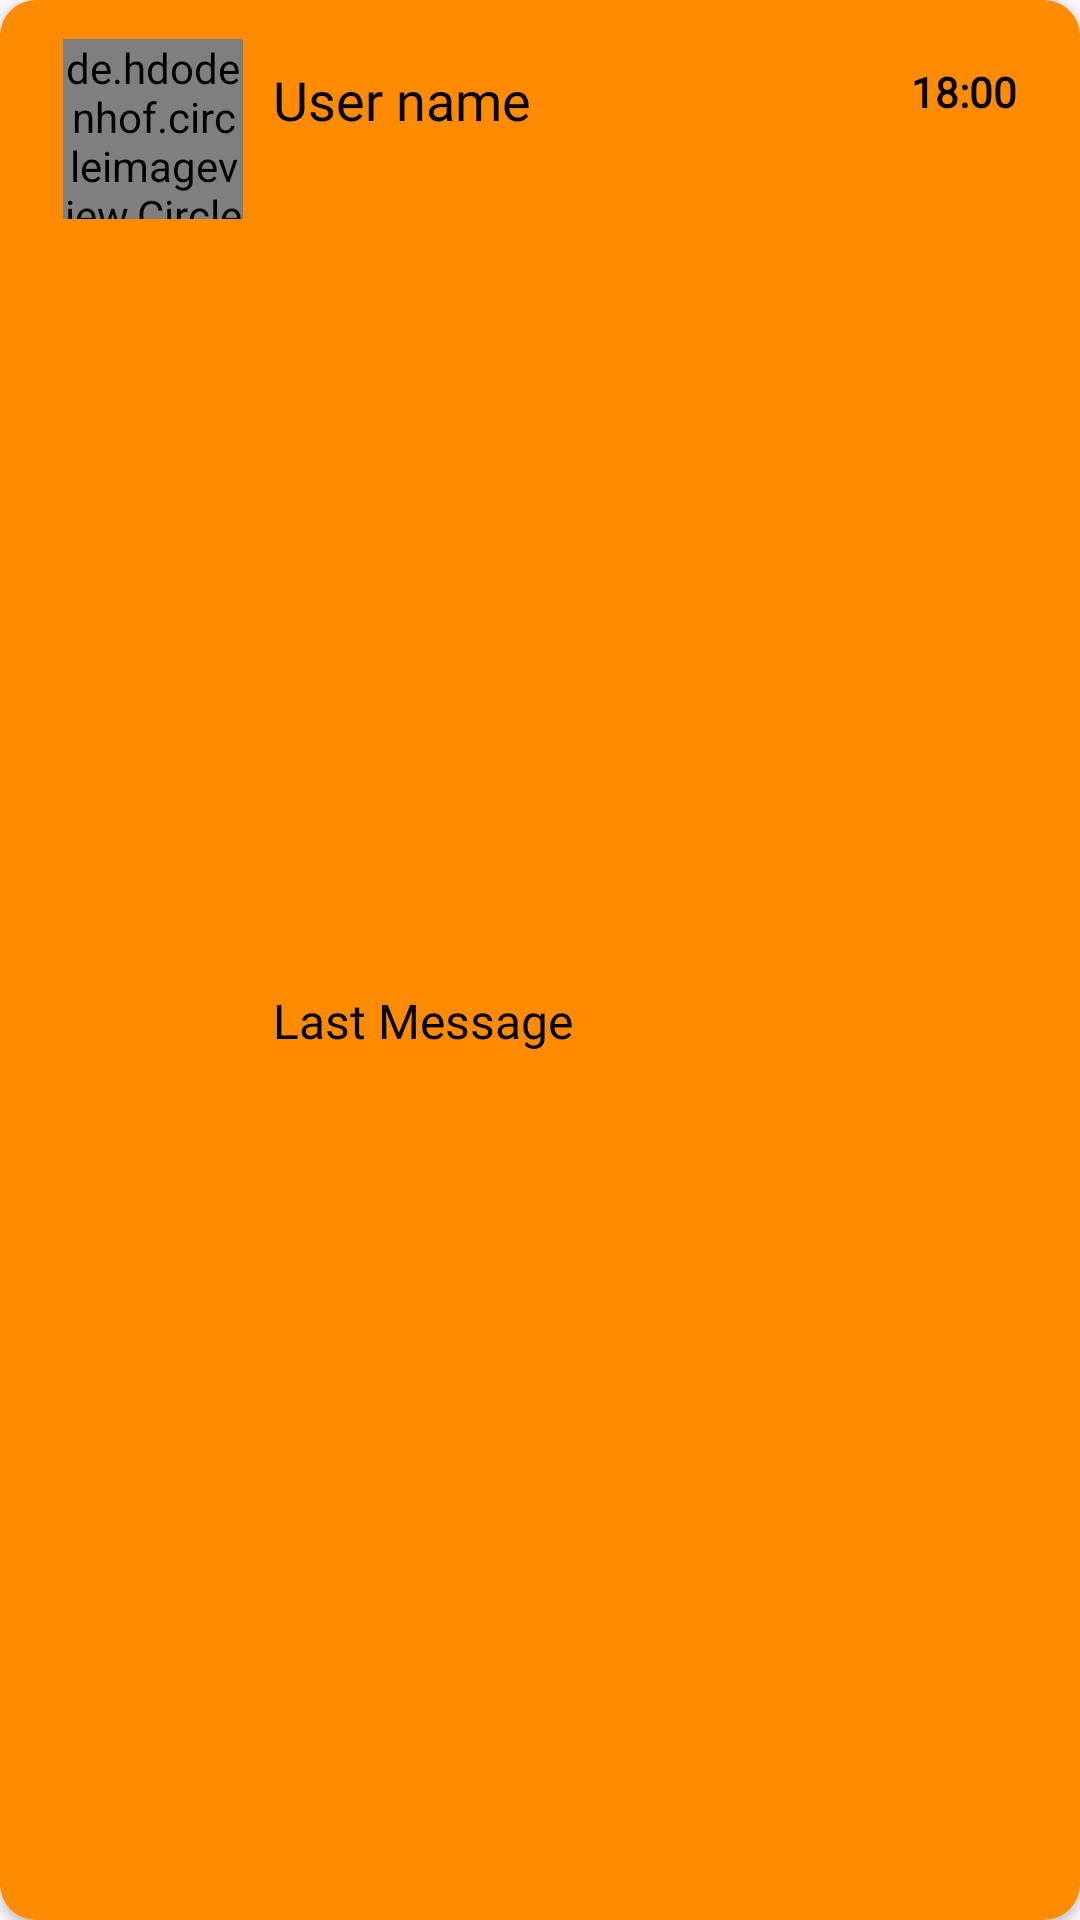

Produce the Android XML layout that renders to this screen, including the resource entries it uses.
<!-- AndroidManifest.xml: application theme Theme.ChatDuck -->
<!-- res/layout/recentchatlist.xml -->
<?xml version="1.0" encoding="utf-8"?>
<androidx.cardview.widget.CardView
    xmlns:android="http://schemas.android.com/apk/res/android"
    android:layout_width="match_parent"
    android:layout_height="wrap_content"
    xmlns:app="http://schemas.android.com/apk/res-auto"
    app:cardCornerRadius="12dp"
    android:layout_margin="4dp">

    <androidx.constraintlayout.widget.ConstraintLayout
        android:layout_width="match_parent"
        android:layout_height="match_parent"
        android:background="@color/yellow_700"
        android:padding="5dp">

        <de.hdodenhof.circleimageview.CircleImageView
            android:id="@+id/recentChatImageView"
            android:layout_width="60dp"
            android:layout_height="60dp"
            android:src="@drawable/person"
            app:civ_border_width="2dp"
            app:civ_border_color="#FE2C54"
            app:layout_constraintStart_toStartOf="parent"
            app:layout_constraintTop_toTopOf="parent"
            android:layout_marginStart="16dp"
            android:layout_marginTop="8dp"/>

        <TextView
            android:id="@+id/recentChatTextName"
            android:layout_width="wrap_content"
            android:layout_height="wrap_content"
            android:text="User name"
            android:textSize="18sp"
            android:textColor="#000000"
            android:fontFamily="@font/nunito_bold"
            app:layout_constraintStart_toEndOf="@+id/recentChatImageView"
            app:layout_constraintTop_toTopOf="@+id/recentChatImageView"
            android:layout_marginStart="10dp"
            android:layout_marginTop="8dp"/>

        <TextView
            android:id="@+id/recentChatTextTime"
            android:layout_width="wrap_content"
            android:layout_height="wrap_content"
            android:text="18:00"
            android:textStyle="bold"
            android:textColor="#000000"
            android:fontFamily="@font/nunito"
            app:layout_constraintEnd_toEndOf="parent"
            app:layout_constraintTop_toTopOf="@+id/recentChatImageView"
            android:layout_marginEnd="16dp"
            android:layout_marginTop="8dp"/>

        <TextView
            android:id="@+id/recentChatTextLastMessage"
            android:layout_width="0dp"
            android:layout_height="wrap_content"
            android:text="Last Message"
            android:textSize="16sp"
            android:textColor="#000000"
            android:fontFamily="@font/nunito"
            app:layout_constraintStart_toEndOf="@+id/recentChatImageView"
            app:layout_constraintEnd_toEndOf="parent"
            app:layout_constraintTop_toBottomOf="@+id/recentChatTextName"
            app:layout_constraintBottom_toBottomOf="parent"
            android:layout_marginStart="10dp"
            android:layout_marginTop="8dp"
            android:layout_marginEnd="16dp"
            android:layout_marginBottom="8dp"/>

    </androidx.constraintlayout.widget.ConstraintLayout>

</androidx.cardview.widget.CardView>
<!-- resources referenced by this layout -->
<resources>
  <color name="yellow_700">#FFFF8C00</color>
  <style name="Theme.ChatDuck" parent="Base.Theme.ChatDuck" />
  <style name="Base.Theme.ChatDuck" parent="Theme.Material3.DayNight.NoActionBar">
          
          
      </style>
</resources>
